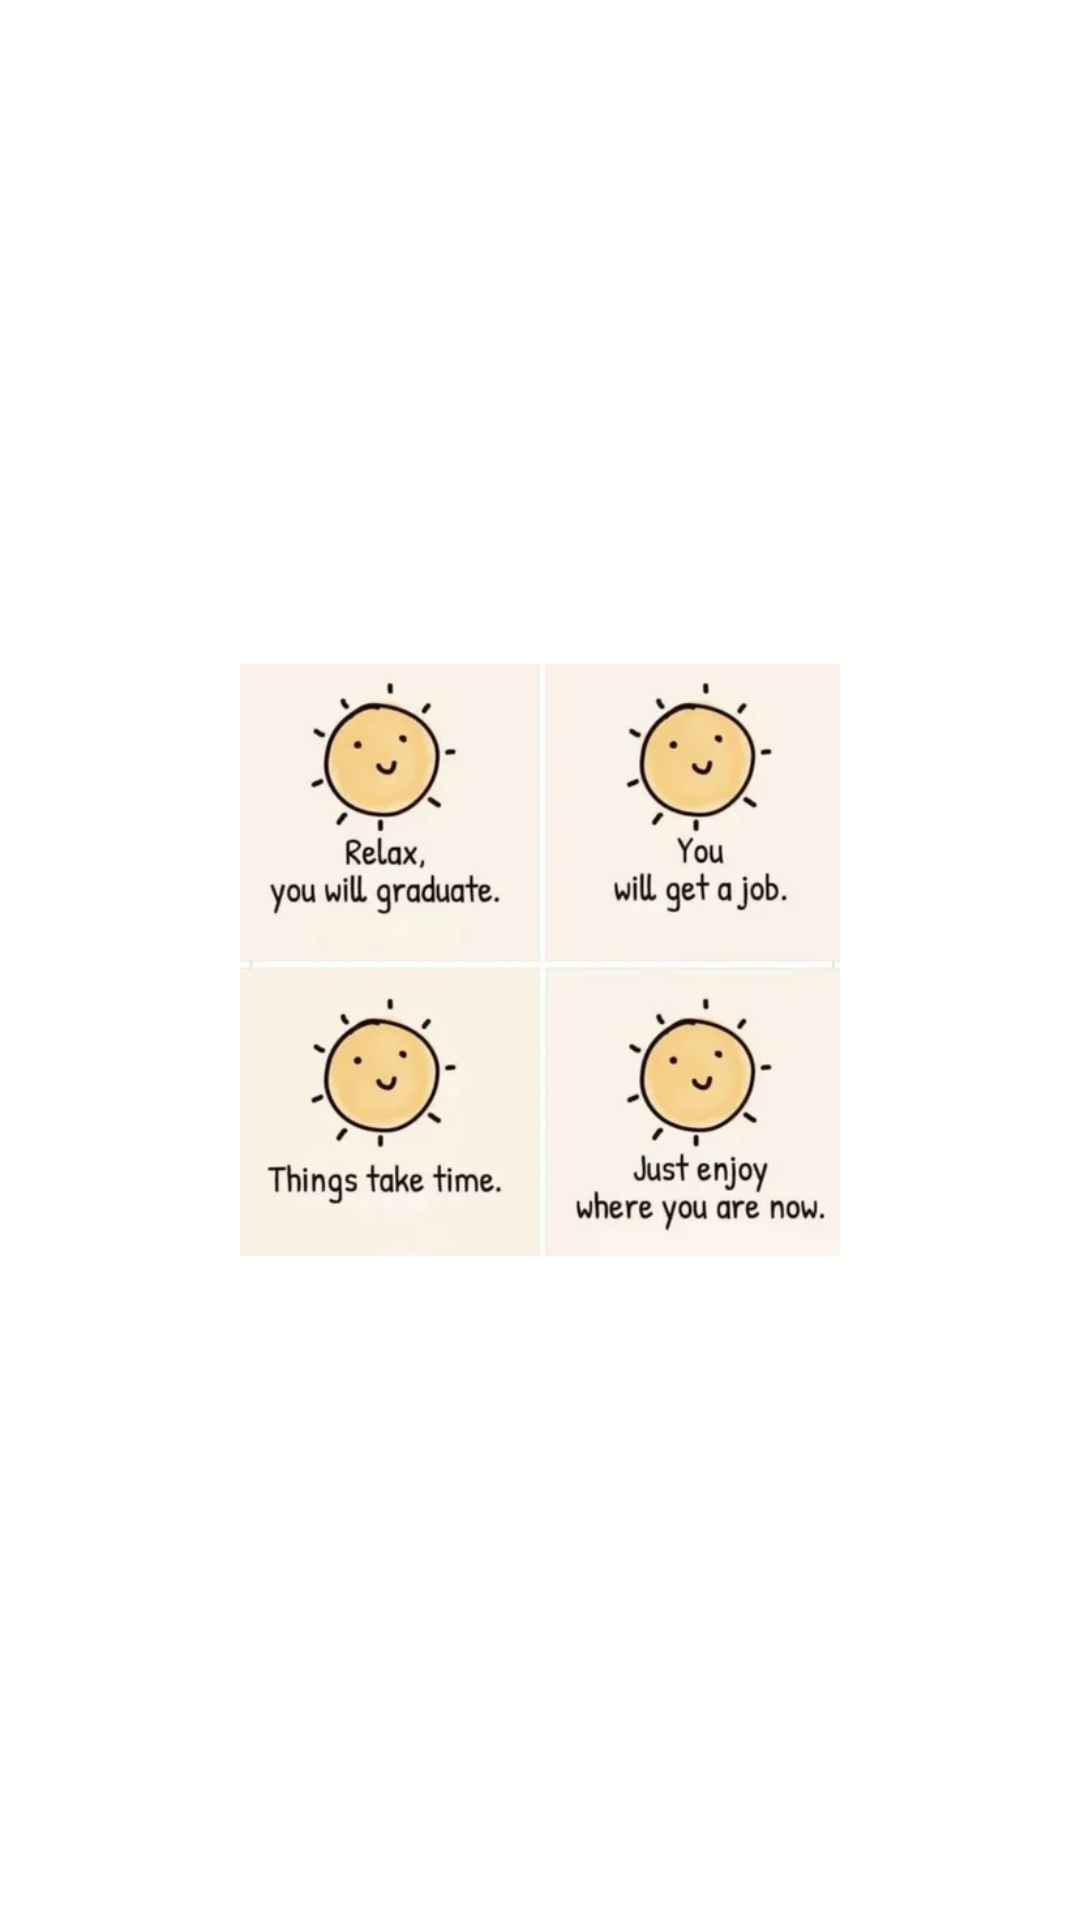

Android layout source for this screen:
<!-- AndroidManifest.xml: application theme Theme.CaptureLocation -->
<!-- res/layout/activity_splash_screen.xml -->
<?xml version="1.0" encoding="utf-8"?>
<androidx.constraintlayout.widget.ConstraintLayout xmlns:android="http://schemas.android.com/apk/res/android"
    xmlns:app="http://schemas.android.com/apk/res-auto"
    xmlns:tools="http://schemas.android.com/tools"
    android:layout_width="match_parent"
    android:layout_height="match_parent"
    tools:context=".SplashScreenActivity">

    <ImageView
        android:id="@+id/imglogo"
        android:layout_width="200dp"
        android:layout_height="200dp"
        android:src="@drawable/graduate"
        app:layout_constraintBottom_toBottomOf="parent"
        app:layout_constraintEnd_toEndOf="parent"
        app:layout_constraintHorizontal_bias="0.5"
        app:layout_constraintStart_toStartOf="parent"
        app:layout_constraintTop_toTopOf="parent" />

</androidx.constraintlayout.widget.ConstraintLayout>
<!-- resources referenced by this layout -->
<resources>
  <!-- drawable graduate: png bitmap (drawable-v24, 139983 bytes) -->
  <style name="Theme.CaptureLocation" parent="Theme.MaterialComponents.DayNight.DarkActionBar">
          
          <item name="colorPrimary">@color/purple_500</item>
          <item name="colorPrimaryVariant">@color/purple_700</item>
          <item name="colorOnPrimary">@color/white</item>
          
          <item name="colorSecondary">@color/teal_200</item>
          <item name="colorSecondaryVariant">@color/teal_700</item>
          <item name="colorOnSecondary">@color/black</item>
          
          <item name="android:statusBarColor" tools:targetApi="l">?attr/colorPrimaryVariant</item>
          
      </style>
  <!-- not gathered from this repository: default colours our renderer supplied (Android Studio template values) -->
  <color name="purple_500">#FF6200EE</color>
  <color name="purple_700">#FF3700B3</color>
  <color name="teal_200">#FF03DAC5</color>
  <color name="teal_700">#FF018786</color>
  <color name="black">#FF000000</color>
  <color name="white">#FFFFFFFF</color>
</resources>
